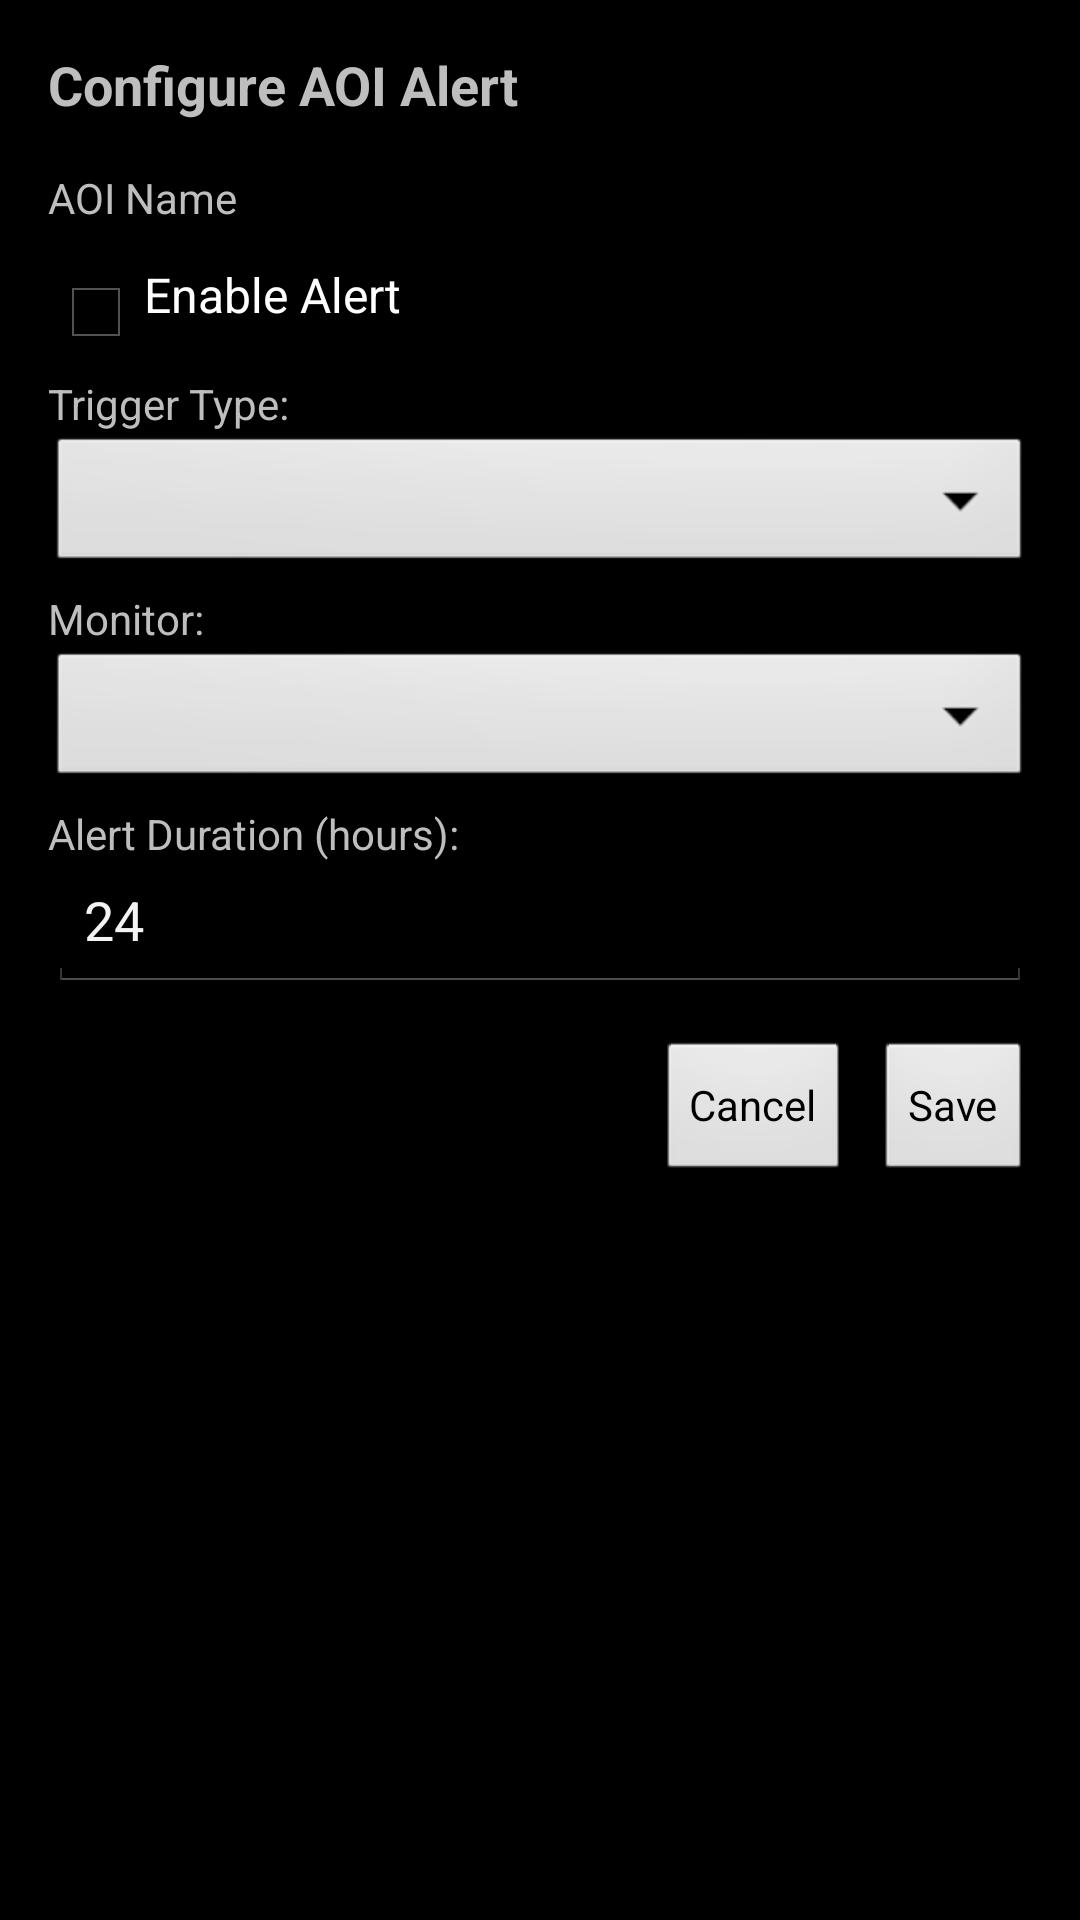

Write the Android layout XML for this screen, with the resource values it uses.
<!-- AndroidManifest.xml: application theme AppTheme -->
<!-- res/layout/aoi_alert_config.xml -->
<?xml version="1.0" encoding="utf-8"?>
<ScrollView xmlns:android="http://schemas.android.com/apk/res/android"
    android:layout_width="match_parent"
    android:layout_height="wrap_content"
    android:padding="16dp">

    <LinearLayout
        android:layout_width="match_parent"
        android:layout_height="wrap_content"
        android:orientation="vertical">

        <TextView
            android:layout_width="wrap_content"
            android:layout_height="wrap_content"
            android:text="Configure AOI Alert"
            android:textSize="18sp"
            android:textStyle="bold"
            android:paddingBottom="16dp" />

        <TextView
            android:id="@+id/alertAoiName"
            android:layout_width="wrap_content"
            android:layout_height="wrap_content"
            android:text="AOI Name"
            android:textSize="14sp"
            android:paddingBottom="12dp" />

        
        <CheckBox
            android:id="@+id/checkEnableAlert"
            android:layout_width="wrap_content"
            android:layout_height="wrap_content"
            android:text="Enable Alert"
            android:paddingBottom="12dp" />

        
        <TextView
            android:layout_width="wrap_content"
            android:layout_height="wrap_content"
            android:text="Trigger Type:"
            android:paddingTop="4dp" />

        <Spinner
            android:id="@+id/spinnerTriggerType"
            android:layout_width="match_parent"
            android:layout_height="wrap_content"
            android:entries="@array/trigger_types"
            android:paddingBottom="12dp" />

        
        <TextView
            android:layout_width="wrap_content"
            android:layout_height="wrap_content"
            android:text="Monitor:"
            android:paddingTop="4dp" />

        <Spinner
            android:id="@+id/spinnerMonitoredTypes"
            android:layout_width="match_parent"
            android:layout_height="wrap_content"
            android:entries="@array/monitored_types"
            android:paddingBottom="12dp" />

        
        <TextView
            android:layout_width="wrap_content"
            android:layout_height="wrap_content"
            android:text="Alert Duration (hours):"
            android:paddingTop="4dp" />

        <EditText
            android:id="@+id/editAlertDuration"
            android:layout_width="match_parent"
            android:layout_height="wrap_content"
            android:inputType="number"
            android:text="24"
            android:hint="Duration in hours"
            android:paddingBottom="12dp" />

        
        <LinearLayout
            android:layout_width="match_parent"
            android:layout_height="wrap_content"
            android:orientation="horizontal"
            android:gravity="end"
            android:paddingTop="16dp">

            <Button
                android:id="@+id/btnCancelAlert"
                android:layout_width="wrap_content"
                android:layout_height="wrap_content"
                android:text="Cancel"
                android:layout_marginEnd="8dp" />

            <Button
                android:id="@+id/btnSaveAlert"
                android:layout_width="wrap_content"
                android:layout_height="wrap_content"
                android:text="Save" />

        </LinearLayout>

    </LinearLayout>
</ScrollView>
<!-- resources referenced by this layout -->
<resources>
  <style name="AppTheme" parent="@android:style/Theme.Holo">
          <item name="android:buttonStyle">@android:style/Widget.Button</item>
          <item name="android:imageButtonStyle">@android:style/Widget.Button</item>
          <item name="android:buttonStyleToggle">@android:style/Widget.Button</item>
          <item name="android:spinnerStyle">@style/ATAKSpinner</item>
          <item name="android:spinnerItemStyle">@style/ATAKSpinnerItem</item>
          <item name="android:editTextStyle">@style/ATAKEditText</item>
      </style>
  <style name="ATAKSpinner" parent="@android:style/Widget.Spinner">
          <item name="android:spinnerMode">dialog</item>
      </style>
  <style name="ATAKSpinnerItem">
          <item name="android:textColor">@android:color/white</item>
          <item name="android:dropDownVerticalOffset">0dip</item>
          <item name="android:dropDownHorizontalOffset">0dip</item>
          <item name="android:dropDownWidth">wrap_content</item>
          <item name="android:gravity">left|center_vertical</item>
      </style>
  <style name="ATAKEditText" parent="@android:style/Widget.EditText">
          
          
  
          
          <item name="android:imeOptions">flagNoFullscreen</item>
      </style>
</resources>
